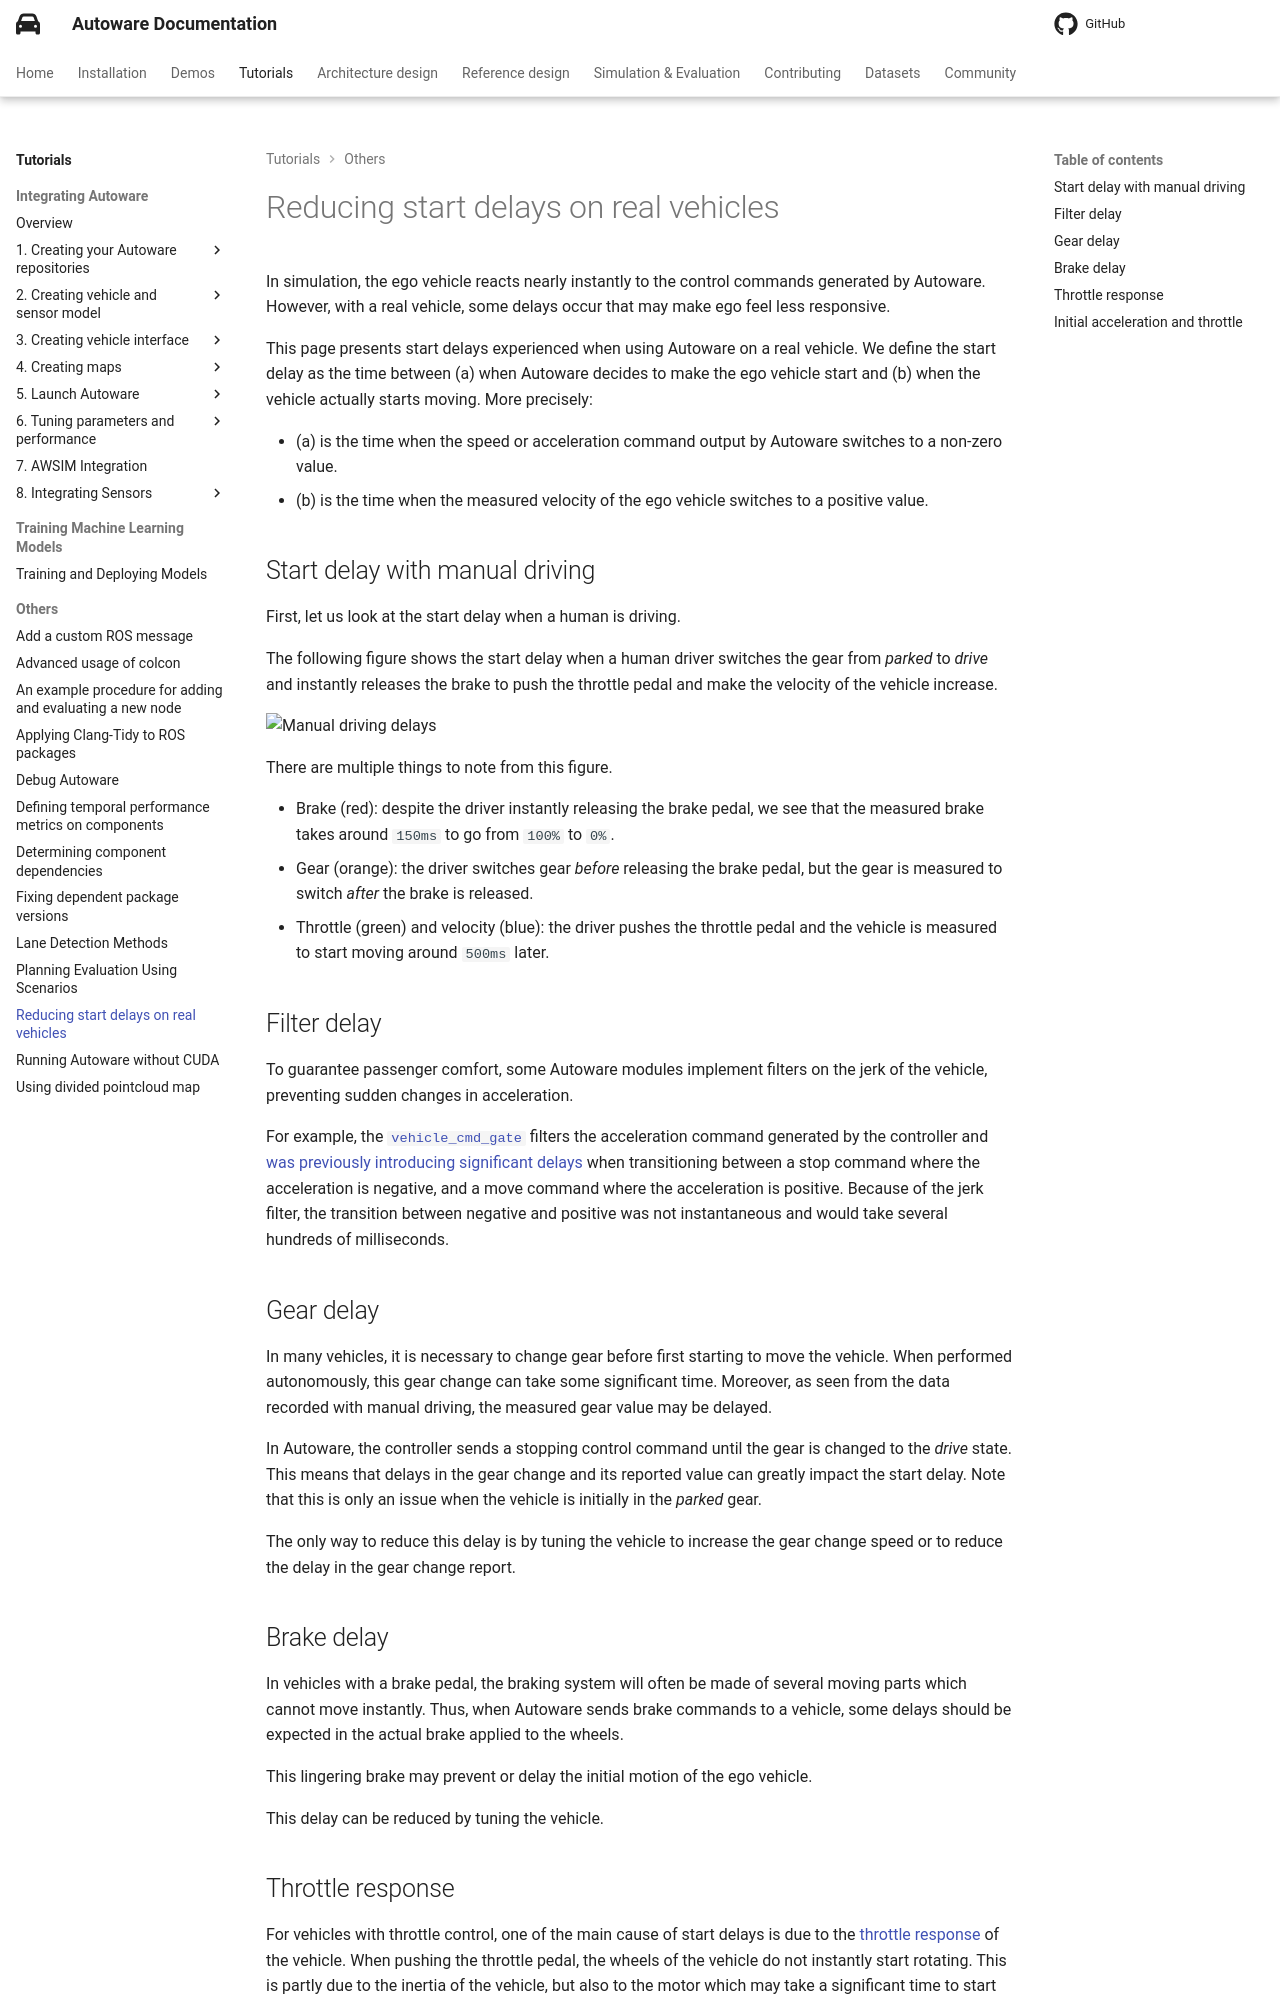

repository: autowarefoundation/autoware-documentation · page: pr-803/tutorials/others/reducing-start-delays/index.html · generator: mkdocs

# Reducing start delays on real vehicles

In simulation, the ego vehicle reacts nearly instantly to the control commands generated by Autoware.
However, with a real vehicle, some delays occur that may make ego feel less responsive.

This page presents start delays experienced when using Autoware on a real vehicle.
We define the start delay as the time between
(a) when Autoware decides to make the ego vehicle start and
(b) when the vehicle actually starts moving.
More precisely:

- (a) is the time when the speed or acceleration command output by Autoware switches to a non-zero value.
- (b) is the time when the measured velocity of the ego vehicle switches to a positive value.

## Start delay with manual driving

First, let us look at the start delay when a human is driving.

The following figure shows the start delay when a human driver switches the gear
from _parked_ to _drive_ and instantly releases the brake to push the throttle pedal and make the velocity of the vehicle increase.

![Manual driving delays](./images/start-delays/manual_driving.png)

There are multiple things to note from this figure.

- Brake (red): despite the driver instantly releasing the brake pedal,
  we see that the measured brake takes around `150ms` to go from `100%` to `0%`.
- Gear (orange): the driver switches gear _before_ releasing the brake pedal, but the gear is measured to switch _after_
  the brake is released.
- Throttle (green) and velocity (blue): the driver pushes the throttle pedal and the vehicle is measured to start moving around `500ms` later.

## Filter delay

To guarantee passenger comfort,
some Autoware modules implement filters on the jerk of the vehicle, preventing sudden changes in acceleration.

For example,
the [`vehicle_cmd_gate`](https://autowarefoundation.github.io/autoware_universe/main/control/autoware_vehicle_cmd_gate/)
filters the acceleration command generated by the controller
and [was previously introducing significant delays](https://github.com/autowarefoundation/autoware_universe/pull/3385)
when transitioning between a stop command where the acceleration is negative,
and a move command where the acceleration is positive.
Because of the jerk filter, the transition between negative and positive was not instantaneous and would take several hundreds of milliseconds.

## Gear delay

In many vehicles, it is necessary to change gear before first starting to move the vehicle.
When performed autonomously, this gear change can take some significant time.
Moreover, as seen from the data recorded with manual driving, the measured gear value may be delayed.

In Autoware, the controller sends a stopping control command until the gear is changed to the _drive_ state.
This means that delays in the gear change and its reported value can greatly impact the start delay.
Note that this is only an issue when the vehicle is initially in the _parked_ gear.

The only way to reduce this delay is by tuning the vehicle to increase the gear change speed
or to reduce the delay in the gear change report.

## Brake delay

In vehicles with a brake pedal,
the braking system will often be made of several moving parts which cannot move instantly.
Thus, when Autoware sends brake commands to a vehicle,
some delays should be expected in the actual brake applied to the wheels.

This lingering brake may prevent or delay the initial motion of the ego vehicle.

This delay can be reduced by tuning the vehicle.

## Throttle response

For vehicles with throttle control,
one of the main cause of start delays is due to the
[throttle response](https://en.wikipedia.org/wiki/Throttle_response) of the vehicle.
When pushing the throttle pedal, the wheels of the vehicle do not instantly start rotating.
This is partly due to the inertia of the vehicle,
but also to the motor which may take a significant time to start applying
some torque to the wheels.

It may be possible to tune some vehicle side parameters to reduce this delay,
but it is often done at the cost of reduced energy efficiency.

On the Autoware side, the only way to decrease this delay is to increase the initial throttle
but this can cause uncomfortably high initial accelerations.
